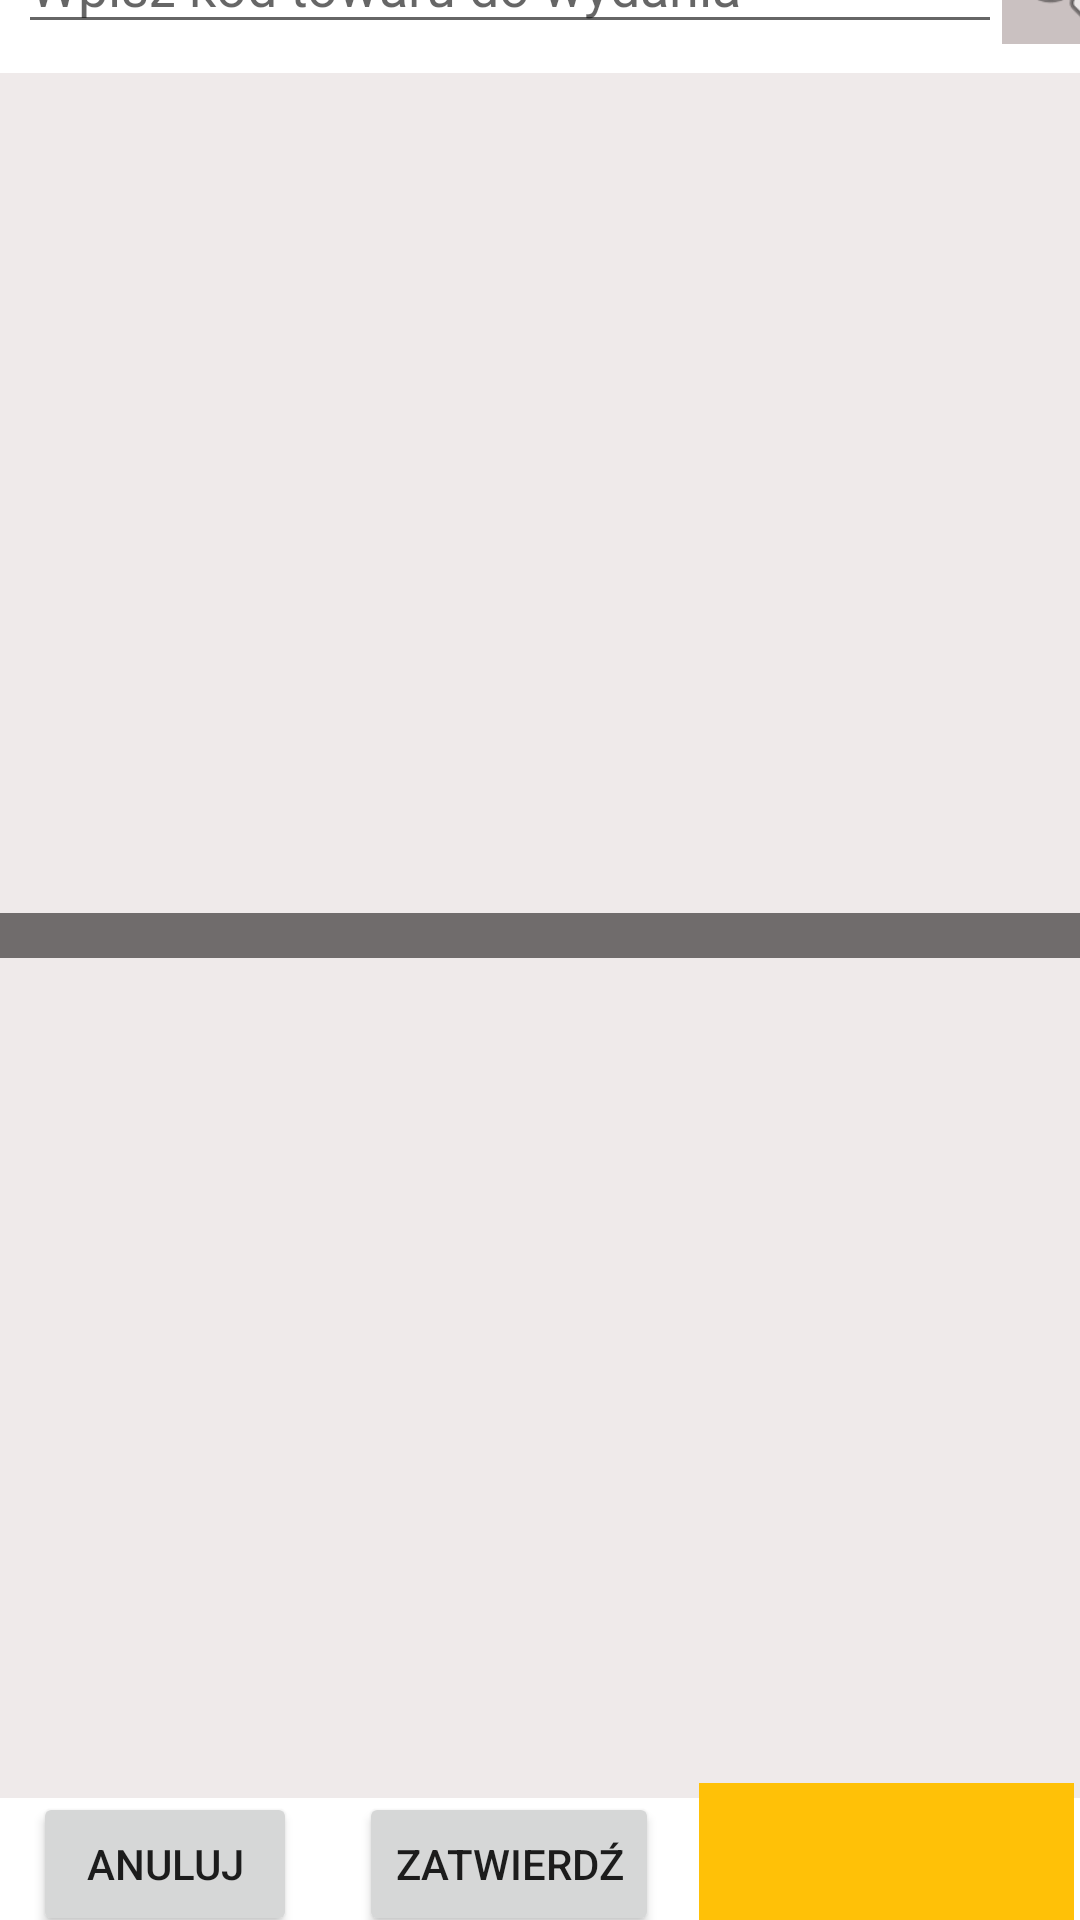

Reconstruct the res/layout file that produces this screen, plus the resources it refers to.
<!-- AndroidManifest.xml: application theme Theme.Skaner_alpha.NoActionBar -->
<!-- res/layout/activity_wydaj.xml -->
<?xml version="1.0" encoding="utf-8"?>
<androidx.constraintlayout.widget.ConstraintLayout xmlns:android="http://schemas.android.com/apk/res/android"
    xmlns:app="http://schemas.android.com/apk/res-auto"
    xmlns:tools="http://schemas.android.com/tools"
    android:layout_width="match_parent"
    android:layout_height="match_parent"
    tools:context=".WydajActivity">

    <ListView
        android:id="@+id/activity_wydaj_listview_lokalizacja"
        android:layout_width="380dp"
        android:layout_height="280dp"
        android:background="#EFEAEA"
        app:layout_constraintBottom_toTopOf="@+id/divider2"
        app:layout_constraintEnd_toEndOf="parent"
        app:layout_constraintHorizontal_bias="0.451"
        app:layout_constraintStart_toStartOf="parent"
        app:layout_constraintTop_toTopOf="parent"
        app:layout_constraintVertical_bias="1.0" />

    <ListView
        android:id="@+id/activity_wydaj_listview_kosz"
        android:layout_width="380dp"
        android:layout_height="280dp"
        android:background="#EFEAEA"
        app:layout_constraintBottom_toBottomOf="parent"
        app:layout_constraintEnd_toEndOf="parent"
        app:layout_constraintHorizontal_bias="0.451"
        app:layout_constraintStart_toStartOf="parent"
        app:layout_constraintTop_toBottomOf="@+id/divider2"
        app:layout_constraintVertical_bias="0.0">

    </ListView>

    <Button
        android:id="@+id/activity_wydaj_cancel_btn"
        android:layout_width="wrap_content"
        android:layout_height="wrap_content"
        android:onClick="wydaj_cancel_btn"
        android:text="Anuluj"
        app:layout_constraintBottom_toBottomOf="@+id/activity_wydaj_confirm_btn"
        app:layout_constraintEnd_toStartOf="@+id/activity_wydaj_confirm_btn"
        app:layout_constraintHorizontal_bias="0.348"
        app:layout_constraintStart_toStartOf="parent"
        app:layout_constraintTop_toTopOf="@+id/activity_wydaj_confirm_btn"
        app:layout_constraintVertical_bias="0.0" />

    <ImageView
        android:id="@+id/activity_wydaj_kod_search_btn"
        android:layout_width="40dp"
        android:layout_height="42dp"
        android:background="#CAC1C1"
        android:onClick="wydaj_kod_search_btn"
        app:layout_constraintBottom_toBottomOf="@+id/activity_wydaj_kod"
        app:layout_constraintEnd_toEndOf="parent"
        app:layout_constraintHorizontal_bias="0.0"
        app:layout_constraintStart_toEndOf="@+id/activity_wydaj_kod"
        app:layout_constraintTop_toTopOf="@+id/activity_wydaj_kod"
        app:layout_constraintVertical_bias="1.0"
        app:srcCompat="@android:drawable/ic_menu_search" />

    <View
        android:id="@+id/divider2"
        android:layout_width="match_parent"
        android:layout_height="15dp"
        android:background="#706C6C"
        app:layout_constraintBottom_toBottomOf="parent"
        app:layout_constraintEnd_toEndOf="parent"
        app:layout_constraintHorizontal_bias="0.0"
        app:layout_constraintStart_toStartOf="parent"
        app:layout_constraintTop_toTopOf="parent"
        app:layout_constraintVertical_bias="0.487" />

    <Button
        android:id="@+id/activity_wydaj_confirm_btn"
        android:layout_width="wrap_content"
        android:layout_height="wrap_content"
        android:onClick="wydaj_confirm_btn"
        android:text="Zatwierdź"
        app:layout_constraintBottom_toBottomOf="parent"
        app:layout_constraintEnd_toEndOf="parent"
        app:layout_constraintHorizontal_bias="0.46"
        app:layout_constraintStart_toStartOf="parent"
        app:layout_constraintTop_toBottomOf="@+id/activity_wydaj_listview_kosz"
        app:layout_constraintVertical_bias="0.307" />

    <ImageView
        android:id="@+id/activity_wydaj_scan_btn"
        android:layout_width="125dp"
        android:layout_height="54dp"
        android:layout_marginStart="13dp"
        android:background="#FFC107"
        android:onClick="wydaj_scan"
        app:layout_constraintBottom_toBottomOf="@+id/activity_wydaj_confirm_btn"
        app:layout_constraintEnd_toEndOf="parent"
        app:layout_constraintHorizontal_bias="0.2"
        app:layout_constraintStart_toEndOf="@+id/activity_wydaj_confirm_btn"
        app:layout_constraintTop_toTopOf="@+id/activity_wydaj_confirm_btn"
        app:srcCompat="@drawable/scan" />

    <EditText
        android:id="@+id/activity_wydaj_kod"
        android:layout_width="328dp"
        android:layout_height="42dp"
        android:layout_marginBottom="10dp"
        android:ems="10"
        android:hint="Wpisz kod towaru do wydania"
        android:inputType="textPersonName"
        app:layout_constraintBottom_toTopOf="@+id/activity_wydaj_listview_lokalizacja"
        app:layout_constraintEnd_toEndOf="parent"
        app:layout_constraintHorizontal_bias="0.192"
        app:layout_constraintStart_toStartOf="parent"
        app:layout_constraintTop_toTopOf="parent"
        app:layout_constraintVertical_bias="1.0" />

</androidx.constraintlayout.widget.ConstraintLayout>
<!-- resources referenced by this layout -->
<resources>
  <style name="Theme.Skaner_alpha.NoActionBar">
          <item name="windowActionBar">false</item>
          <item name="windowNoTitle">true</item>
      </style>
</resources>
